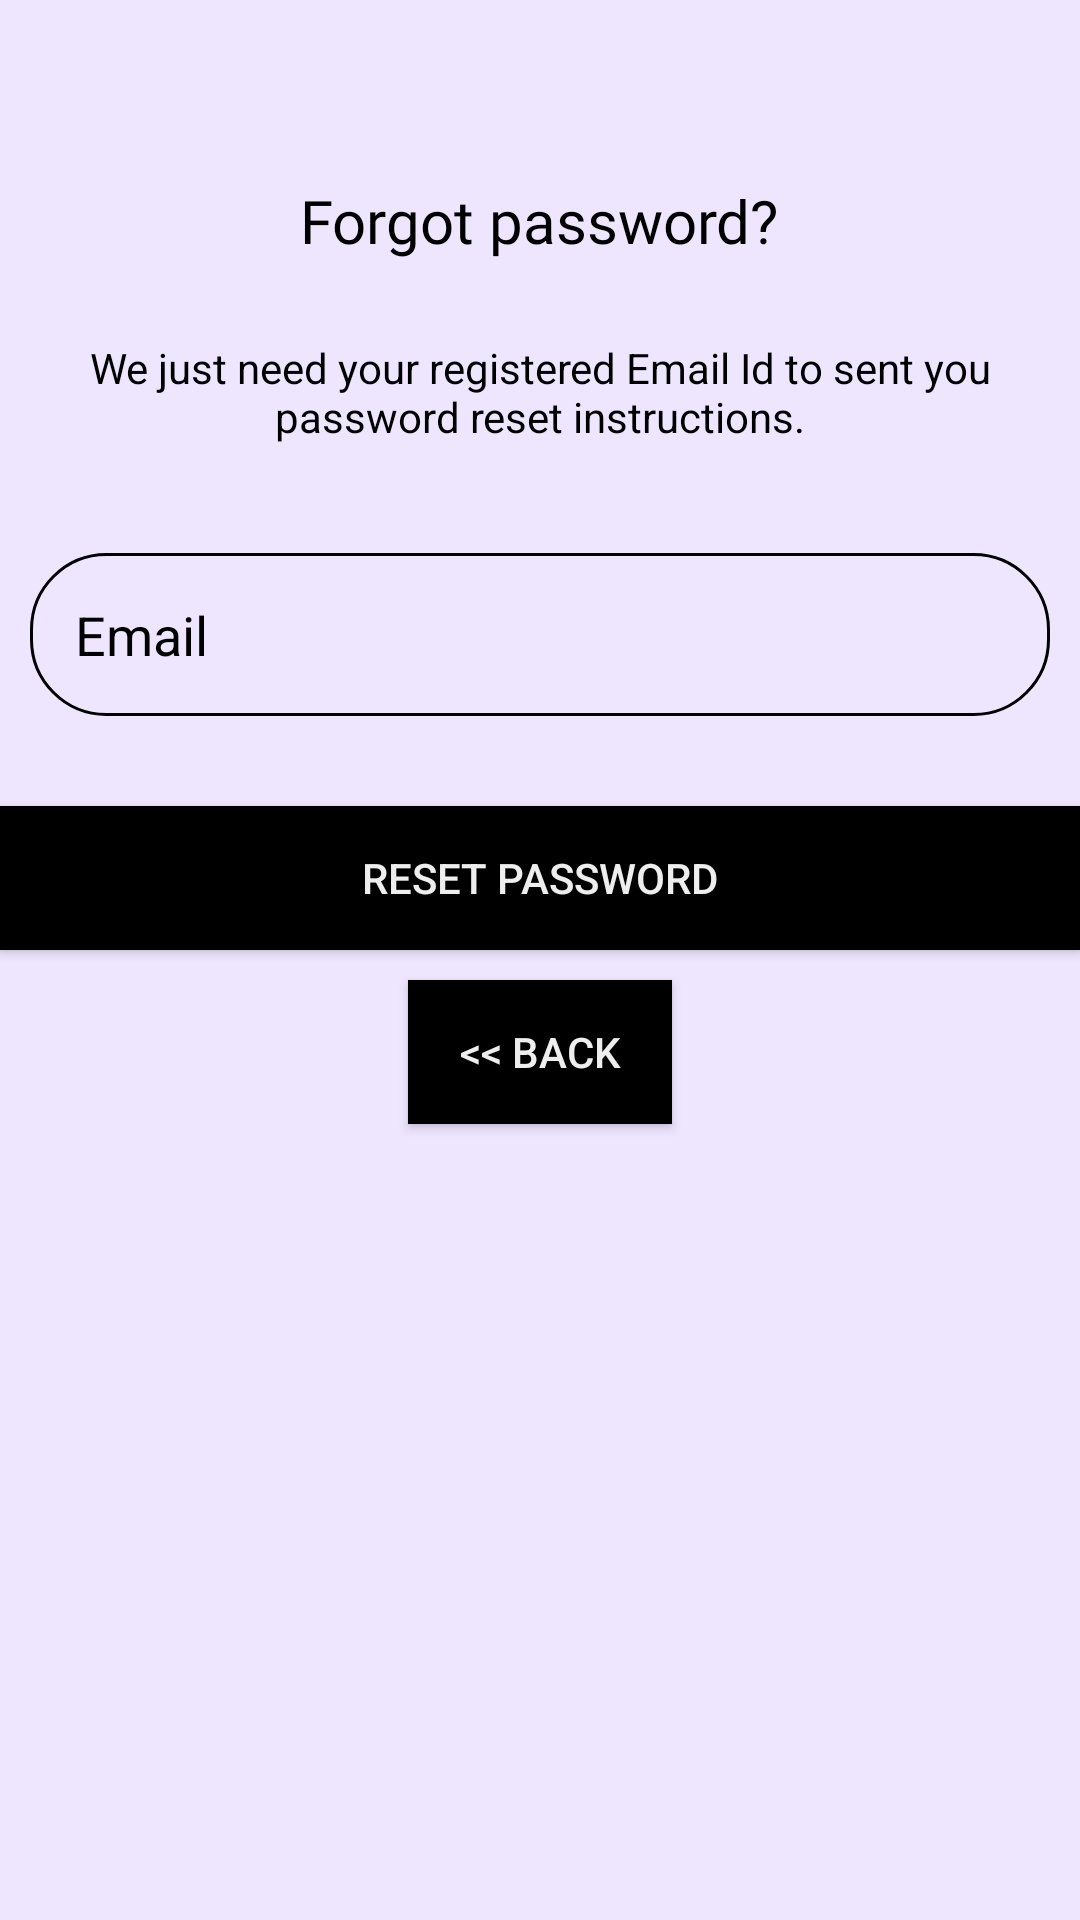

The Android layout XML behind this screen, and the referenced resources:
<!-- AndroidManifest.xml: application theme AppTheme -->
<!-- res/layout/activity_reset_password.xml -->
<?xml version="1.0" encoding="utf-8"?>
<RelativeLayout xmlns:android="http://schemas.android.com/apk/res/android"
    xmlns:app="http://schemas.android.com/apk/res-auto"
    xmlns:tools="http://schemas.android.com/tools"
    android:layout_width="match_parent"
    android:layout_height="match_parent"
    android:fitsSystemWindows="true"
    android:background="@color/background"
    tools:context=".ResetPassword">

    <RelativeLayout
        android:layout_width="match_parent"
        android:layout_height="match_parent"
        android:paddingTop="50dp">

        <TextView
            android:fontFamily="@font/caveat_brush"
            android:id="@+id/forgettext"
            android:layout_width="wrap_content"
            android:layout_height="wrap_content"
            android:layout_gravity="center_horizontal"
            android:layout_centerHorizontal="true"
            android:padding="10dp"
            android:text="@string/lbl_forgot_password"
            android:textColor="@android:color/black"
            android:textSize="20dp" />

        <TextView
            android:id="@+id/Instructions"
            android:layout_width="wrap_content"
            android:layout_height="wrap_content"
            android:layout_marginBottom="10dp"
            android:layout_below="@id/forgettext"
            android:layout_centerHorizontal="true"
            android:gravity="center_horizontal"
            android:padding="@dimen/activity_horizontal_margin"
            android:text="@string/forgot_password_msg"
            android:textColor="@android:color/black"
            android:textSize="14dp" />

        <EditText
            android:id="@+id/email"
            android:layout_width="match_parent"
            android:layout_height="wrap_content"
            android:layout_below="@id/Instructions"
            android:layout_margin="10dp"
            android:padding="15dp"
            android:background="@drawable/shapeemail"
            android:drawableLeft="@drawable/ic_person_black_24dp"
            android:layout_centerHorizontal="true"
            android:drawablePadding="10dp"
            android:hint="Email"
            android:inputType="textEmailAddress"
            android:textColor="@android:color/black"
            android:textColorHint="@android:color/black"
            android:textColorHighlight="@android:color/black"/>

        
        <Button
            android:id="@+id/btn_reset_password"
            android:layout_width="fill_parent"
            android:layout_height="wrap_content"
            android:layout_below="@+id/email"
            android:layout_marginTop="20dip"
            android:background="#000"
            android:text="@string/btn_reset_password"
            android:textColor="#eeeeee" />

        <Button
            android:id="@+id/btn_back"
            android:layout_width="wrap_content"
            android:layout_height="wrap_content"
            android:layout_centerHorizontal="true"
            android:layout_below="@id/btn_reset_password"
            android:layout_marginTop="10dp"
            android:onClick="backToSignup"
            android:background="#000"
            android:text="@string/btn_back"
            android:textColor="#eee" />

    </RelativeLayout>
    <ProgressBar
        android:id="@+id/progressBar"
        android:layout_width="30dp"
        android:layout_height="30dp"
        android:layout_gravity="center|bottom"
        android:layout_marginBottom="20dp"
        android:visibility="gone" />
</RelativeLayout>
<!-- resources referenced by this layout -->
<resources>
  <color name="background">#eee6ff</color>
  <dimen name="activity_horizontal_margin">16dp</dimen>
  <!-- drawable shapeemail (drawable-v24) -->
  <?xml version="1.0" encoding="utf-8"?>
  <shape
      xmlns:android="http://schemas.android.com/apk/res/android"
      android:shape="rectangle">
  
      <solid
          android:color="@android:color/transparent">
      </solid>
  
      <corners
          android:radius="25dp">
      </corners>
  
      <stroke
          android:width="1dp"
          android:color="#000">
      </stroke>
  
      <padding
          android:top="0dp"
          android:right="10dp"
          android:left="10dp"
          android:bottom="0dp">
      </padding>
  
  </shape>
  <string name="btn_back">&lt;&lt; Back</string>
  <string name="btn_reset_password">Reset Password</string>
  <string name="forgot_password_msg">We just need your registered Email Id to sent you password reset instructions.</string>
  <string name="lbl_forgot_password">Forgot password?</string>
  <style name="AppTheme" parent="Theme.AppCompat.Light.NoActionBar">
          
          <item name="colorPrimary">@color/colorPrimary</item>
          <item name="colorPrimaryDark">@color/colorPrimaryDark</item>
          <item name="colorAccent">@color/colorAccent</item>
      </style>
  <color name="colorPrimary">#d4bff9</color>
  <color name="colorPrimaryDark">#b794f6</color>
  <color name="colorAccent">#000000</color>
</resources>
